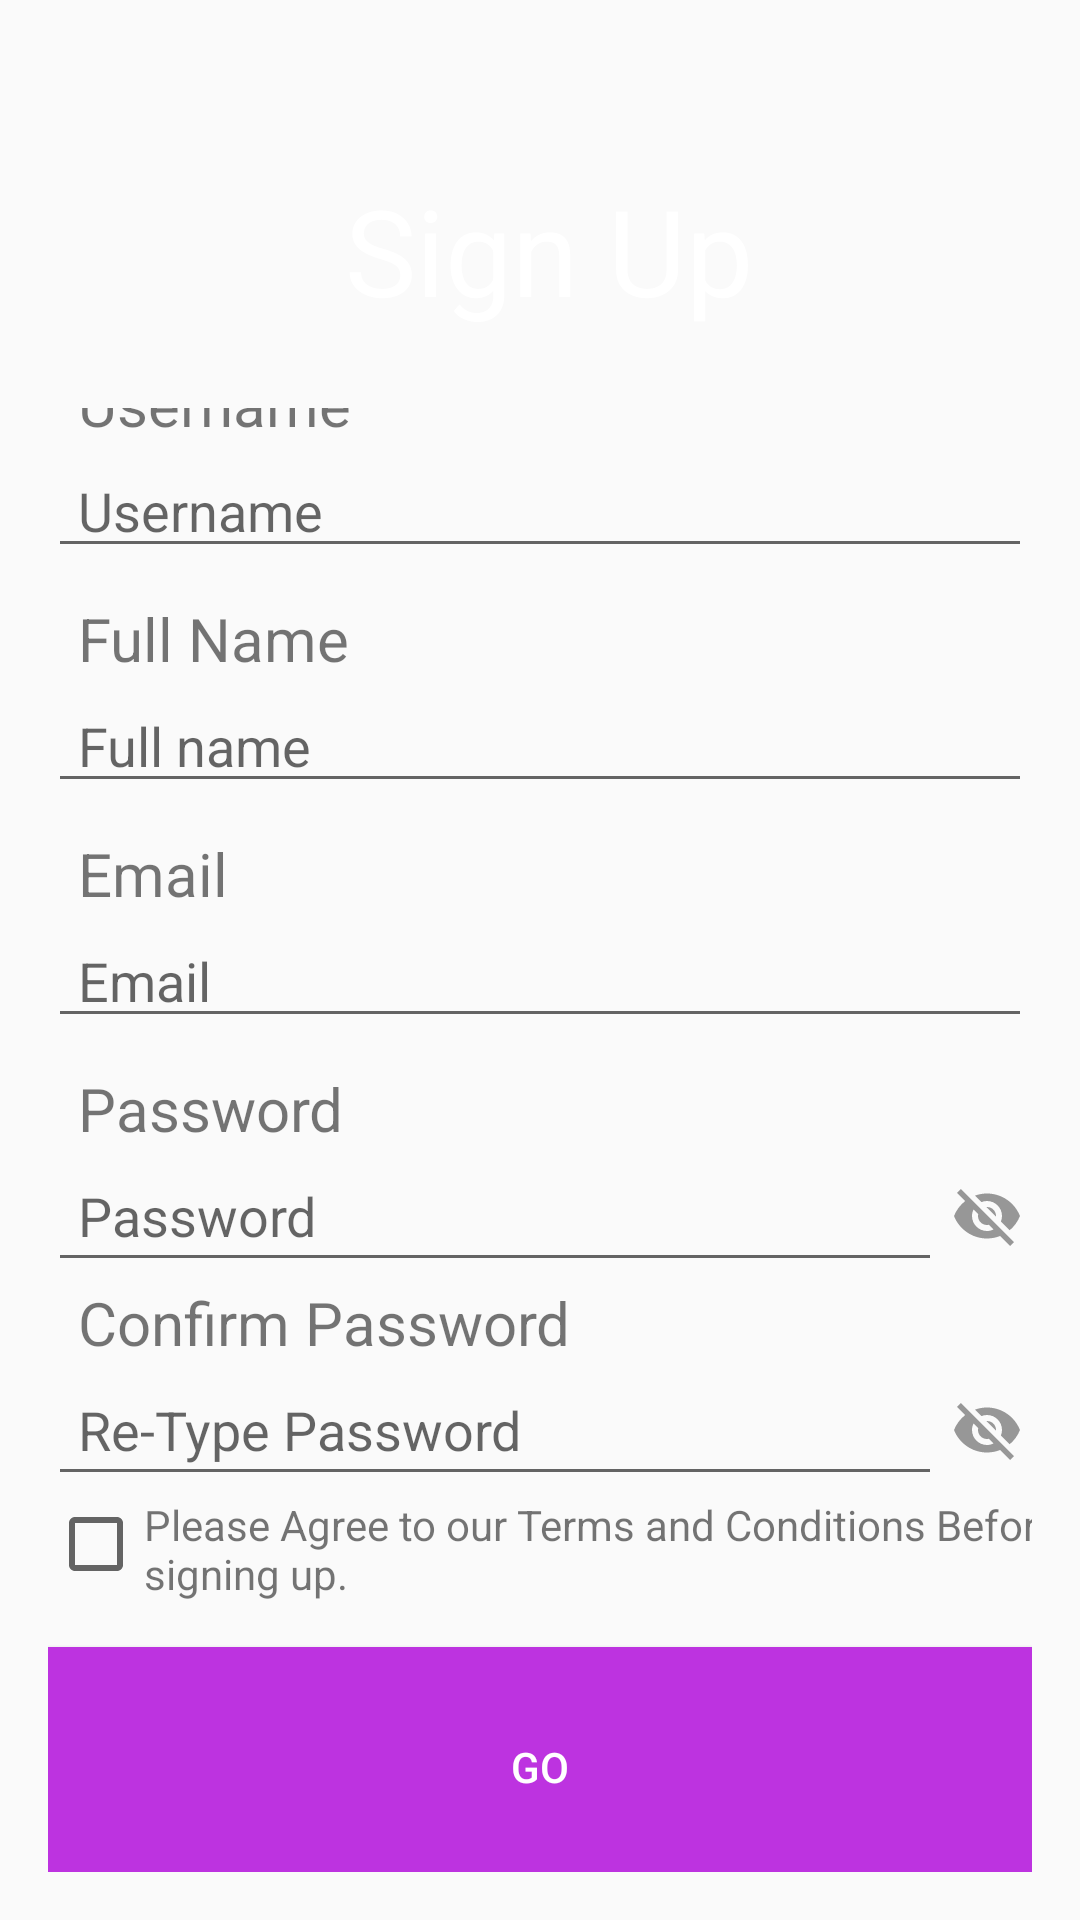

Here is an Android app screen rendered from its layout file. Give the layout XML and the strings, colors and styles it references.
<!-- AndroidManifest.xml: application theme AppTheme -->
<!-- res/layout/activity_sign_up.xml -->
<?xml version="1.0" encoding="utf-8"?>
<RelativeLayout xmlns:android="http://schemas.android.com/apk/res/android"
    xmlns:app="http://schemas.android.com/apk/res-auto"
    xmlns:tools="http://schemas.android.com/tools"
    android:layout_width="match_parent"
    android:layout_height="match_parent">

    <LinearLayout
        android:layout_width="match_parent"
        android:layout_height="match_parent"
        android:layout_centerHorizontal="true"
        android:orientation="vertical">

        <com.google.android.material.appbar.AppBarLayout
            android:id="@+id/bar"
            android:layout_width="match_parent"
            android:layout_height="wrap_content"
            android:background="?android:attr/windowBackground">

            <androidx.appcompat.widget.Toolbar
                android:id="@+id/toolbar"
                android:layout_width="match_parent"
                android:layout_height="120dp"
                android:background="@drawable/start_screen_toolbar_gradient">

                <androidx.constraintlayout.widget.ConstraintLayout
                    android:id="@+id/relativeLayout"
                    android:layout_width="match_parent"
                    android:layout_height="match_parent"
                    android:layout_margin="10dp">

                    <TextView
                        android:id="@+id/textView"
                        android:layout_width="wrap_content"
                        android:layout_height="wrap_content"
                        android:text="@string/sign_up"
                        android:textAlignment="center"
                        android:textColor="@android:color/white"

                        android:textSize="40sp"
                        app:layout_constraintBottom_toBottomOf="parent"
                        app:layout_constraintEnd_toEndOf="parent"
                        app:layout_constraintStart_toStartOf="parent"
                        app:layout_constraintVertical_bias="1.0" />

                </androidx.constraintlayout.widget.ConstraintLayout>

            </androidx.appcompat.widget.Toolbar>

            <ProgressBar
                android:id="@+id/progress_bar"
                style="?android:attr/progressBarStyleHorizontal"
                android:layout_width="match_parent"
                android:layout_height="wrap_content"
                android:indeterminate="true"
                android:visibility="gone" />

        </com.google.android.material.appbar.AppBarLayout>
        <LinearLayout
            android:layout_width="match_parent"
            android:layout_height="match_parent"
            android:gravity="center"
            android:orientation="vertical"
            android:padding="16dp"
            tools:context=".SignUpActivity">

            <TextView
                android:layout_width="match_parent"
                android:layout_height="wrap_content"
                android:paddingLeft="10dp"
                android:paddingRight="10dp"
                android:text="@string/username"
                android:textSize="20sp" />

            <EditText
                android:id="@+id/username"
                android:layout_width="match_parent"
                android:layout_height="wrap_content"
                android:hint="@string/username"
                android:inputType="text"
                android:paddingLeft="10dp"
                android:paddingRight="10dp"
                android:layout_marginBottom="10dp"/>

            <TextView
                android:layout_width="match_parent"
                android:layout_height="wrap_content"
                android:paddingLeft="10dp"
                android:paddingRight="10dp"
                android:text="Full Name"
                android:textSize="20sp" />

            <EditText
                android:id="@+id/fullname"
                android:layout_width="match_parent"
                android:layout_height="wrap_content"
                android:hint="@string/full_name"
                android:inputType="textPersonName"
                android:paddingLeft="10dp"
                android:paddingRight="10dp"
                android:layout_marginBottom="10dp" />

            <TextView
                android:layout_width="match_parent"
                android:layout_height="wrap_content"
                android:paddingLeft="10dp"
                android:paddingRight="10dp"
                android:text="@string/email"
                android:textSize="20sp" />

            <EditText
                android:id="@+id/email"
                android:layout_width="match_parent"
                android:layout_height="wrap_content"
                android:hint="@string/email"
                android:inputType="textEmailAddress"
                android:paddingLeft="10dp"
                android:paddingRight="10dp"
                android:layout_marginBottom="10dp" />

            <TextView
                android:layout_width="match_parent"
                android:layout_height="wrap_content"
                android:paddingLeft="10dp"
                android:paddingRight="10dp"
                android:text="@string/password"
                android:textSize="20sp" />

            <androidx.constraintlayout.widget.ConstraintLayout
                android:id="@+id/password_row"
                android:layout_width="match_parent"
                android:layout_height="wrap_content">
                <EditText
                    android:id="@+id/password"
                    android:layout_width="match_parent"
                    android:layout_height="wrap_content"

                    android:layout_marginEnd="30dp"
                    android:hint="@string/password"
                    app:layout_constraintTop_toTopOf="@+id/password_row"
                    android:inputType="textPassword"
                    android:padding="10dp" />

                <ImageView
                    android:id="@+id/show_pass_btn"
                    android:alpha=".5"
                    android:layout_height="match_parent"
                    android:layout_width="wrap_content"
                    android:layout_marginBottom="10dp"
                    app:layout_constraintStart_toEndOf="@id/password"
                    app:layout_constraintBottom_toBottomOf="@+id/password_row"
                    app:layout_constraintEnd_toEndOf="@+id/password_row"
                    android:src="@drawable/ic_visible_off_eye" />
            </androidx.constraintlayout.widget.ConstraintLayout>

            <TextView
                android:layout_width="match_parent"
                android:layout_height="wrap_content"
                android:paddingLeft="10dp"
                android:paddingRight="10dp"
                android:text="Confirm Password"
                android:textSize="20sp" />

            <androidx.constraintlayout.widget.ConstraintLayout
                android:id="@+id/confirm_password_row"
                android:layout_width="match_parent"
                android:layout_height="wrap_content">
                <EditText
                    android:id="@+id/confirm_password"
                    android:layout_width="match_parent"
                    android:layout_height="wrap_content"
                    android:layout_marginEnd="30dp"
                    app:layout_constraintTop_toTopOf="@+id/confirm_password_row"
                    android:hint="Re-Type Password"
                    android:inputType="textPassword"
                    android:padding="10dp" />

                <ImageView
                    android:id="@+id/show_pass_btn_2"
                    android:alpha=".5"
                    android:layout_height="match_parent"
                    android:layout_width="wrap_content"
                    android:layout_marginBottom="10dp"
                    app:layout_constraintStart_toEndOf="@id/confirm_password"
                    app:layout_constraintBottom_toBottomOf="@+id/confirm_password_row"
                    app:layout_constraintEnd_toEndOf="@+id/confirm_password_row"
                    android:src="@drawable/ic_visible_off_eye" />
            </androidx.constraintlayout.widget.ConstraintLayout>

            <androidx.constraintlayout.widget.ConstraintLayout
                android:id="@+id/terms_and_conditions_row"
                android:layout_width="match_parent"
                android:layout_height="wrap_content"
                app:layout_constraintTop_toBottomOf="@id/confirm_password_row">

                <CheckBox android:id="@+id/checkbox_agree"
                    android:layout_width="wrap_content"
                    android:layout_height="wrap_content"
                    app:layout_constraintTop_toTopOf="parent"
                    app:layout_constraintStart_toStartOf="parent"/>
                <TextView
                    android:layout_width="wrap_content"
                    android:layout_height="wrap_content"
                    android:text="@string/terms_and_conditions_agreement_request"
                    app:layout_constraintStart_toEndOf="@id/checkbox_agree"
                    app:layout_constraintTop_toTopOf="@id/terms_and_conditions_row"/>
            </androidx.constraintlayout.widget.ConstraintLayout>

            <Button
                android:id="@+id/signup"
                android:layout_width="match_parent"
                android:layout_height="80dp"
                android:layout_marginTop="15dp"
                android:background="@color/colorPurple"
                android:text="Go"
                android:textColor="@android:color/white" />

            <TextView
                android:id="@+id/txt_signin"
                android:layout_width="wrap_content"
                android:layout_height="wrap_content"
                android:layout_marginTop="10dp"
                android:text="Already have an account? Sign In" />

        </LinearLayout>

    </LinearLayout>
</RelativeLayout>
<!-- resources referenced by this layout -->
<resources>
  <color name="colorPurple">#BD33E0</color>
  <!-- drawable ic_visible_off_eye (drawable-anydpi) -->
  <vector xmlns:android="http://schemas.android.com/apk/res/android"
      android:width="24dp"
      android:height="24dp"
      android:viewportWidth="24"
      android:viewportHeight="24"
      android:tint="#020202"
      android:alpha="0.8">
      <path
          android:fillColor="#FF000000"
          android:pathData="M12,7c2.76,0 5,2.24 5,5 0,0.65 -0.13,1.26 -0.36,1.83l2.92,2.92c1.51,-1.26 2.7,-2.89 3.43,-4.75 -1.73,-4.39 -6,-7.5 -11,-7.5 -1.4,0 -2.74,0.25 -3.98,0.7l2.16,2.16C10.74,7.13 11.35,7 12,7zM2,4.27l2.28,2.28 0.46,0.46C3.08,8.3 1.78,10.02 1,12c1.73,4.39 6,7.5 11,7.5 1.55,0 3.03,-0.3 4.38,-0.84l0.42,0.42L19.73,22 21,20.73 3.27,3 2,4.27zM7.53,9.8l1.55,1.55c-0.05,0.21 -0.08,0.43 -0.08,0.65 0,1.66 1.34,3 3,3 0.22,0 0.44,-0.03 0.65,-0.08l1.55,1.55c-0.67,0.33 -1.41,0.53 -2.2,0.53 -2.76,0 -5,-2.24 -5,-5 0,-0.79 0.2,-1.53 0.53,-2.2zM11.84,9.02l3.15,3.15 0.02,-0.16c0,-1.66 -1.34,-3 -3,-3l-0.17,0.01z"/>
  </vector>
  <string name="email">Email</string>
  <string name="full_name">Full name</string>
  <string name="password">Password</string>
  <string name="sign_up">Sign Up</string>
  <string name="terms_and_conditions_agreement_request">Please Agree to our Terms and Conditions Before \nsigning up.</string>
  <string name="username">Username</string>
  <style name="AppTheme" parent="Theme.AppCompat.Light.NoActionBar">
          
          <item name="colorPrimary">@color/colorPrimary</item>
          <item name="colorPrimaryDark">@color/colorPrimaryDark</item>
          <item name="colorAccent">@color/colorAccent</item>
      </style>
  <color name="colorPrimary">#455cde</color>
  <color name="colorPrimaryDark">#343434</color>
  <color name="colorAccent">#c2bdbf</color>
</resources>
